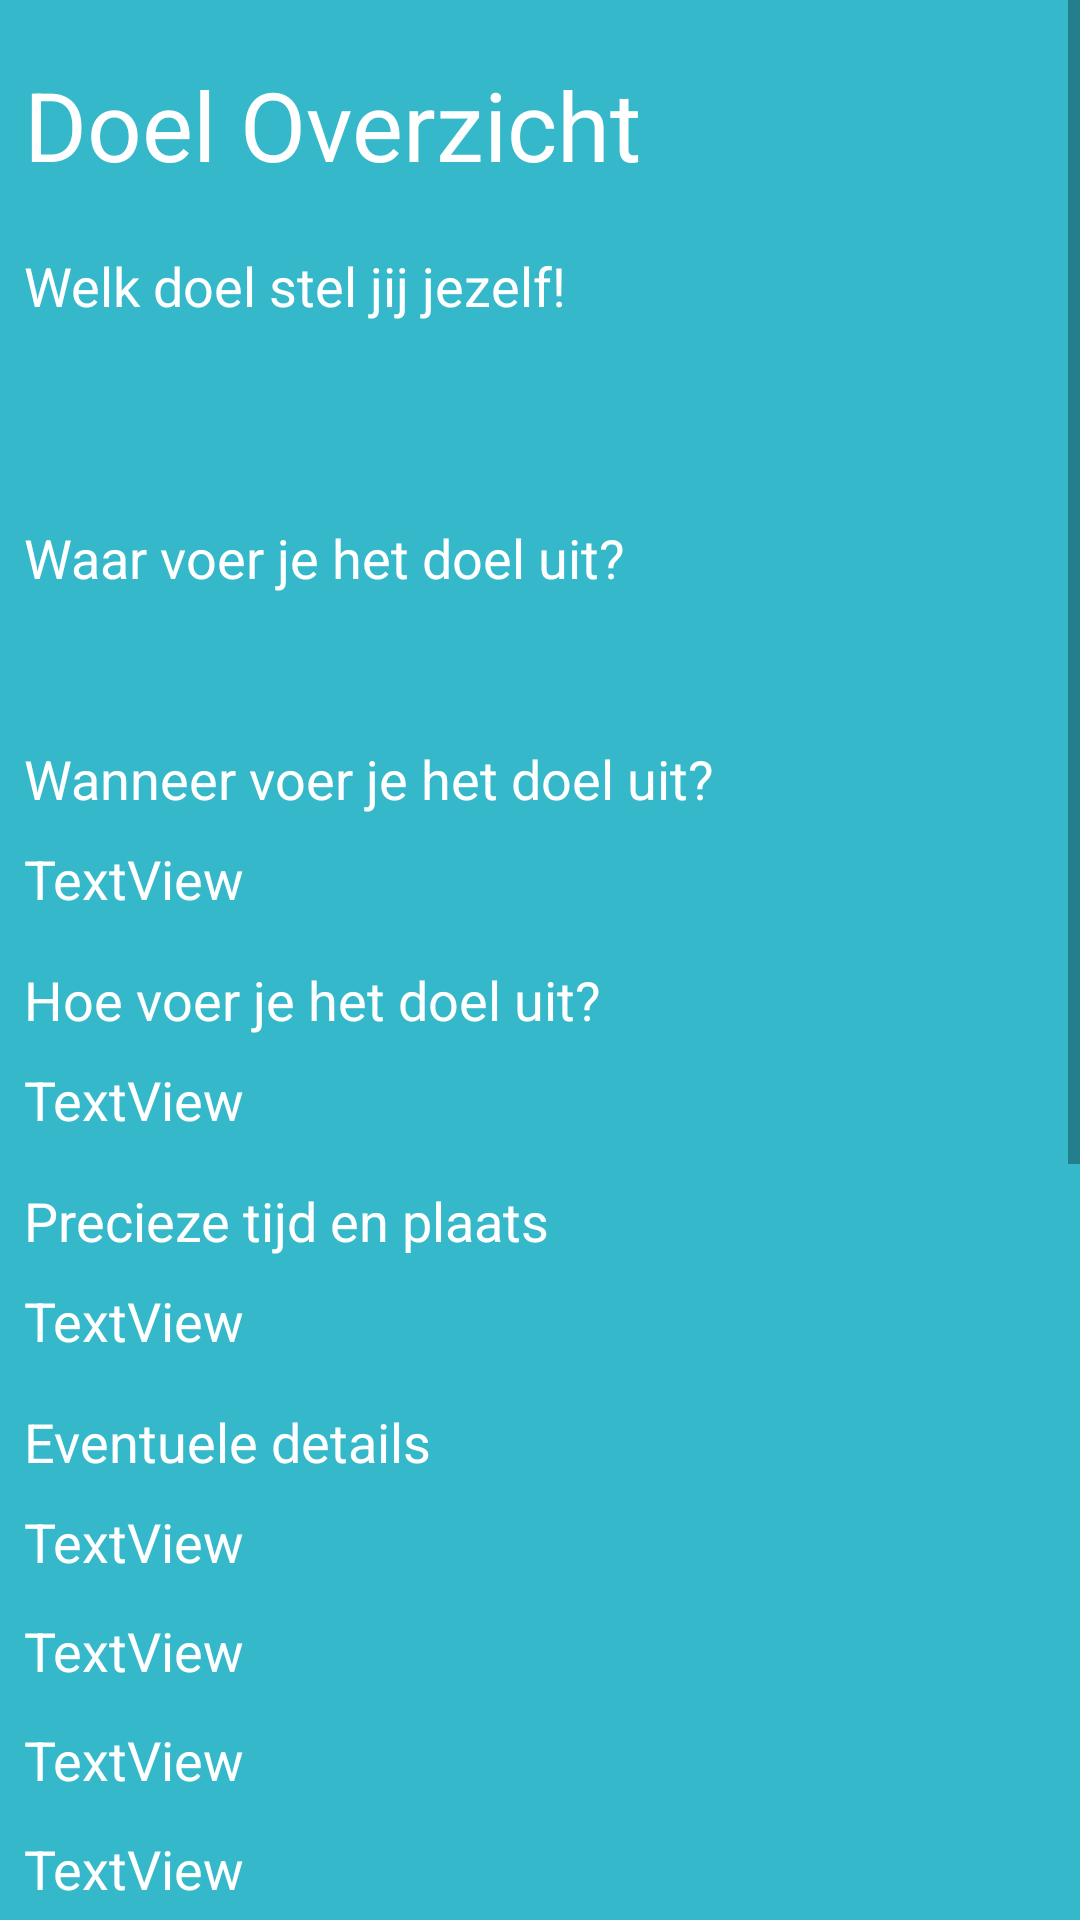

Android layout source for this screen:
<!-- AndroidManifest.xml: application theme AppTheme -->
<!-- res/layout/activity_goal_overview.xml -->
<?xml version="1.0" encoding="utf-8"?>
<ScrollView
    xmlns:android="http://schemas.android.com/apk/res/android"
    xmlns:app="http://schemas.android.com/apk/res-auto"
    xmlns:tools="http://schemas.android.com/tools"
    android:layout_width="match_parent"
    android:layout_height="match_parent">

<LinearLayout
    android:layout_width="match_parent"
    android:layout_height="match_parent"
    tools:context=".GoalOverViewActivity"
    android:orientation="vertical"
    android:background="@color/colorPrimary">

    <TextView
        android:id="@+id/textGoalOverview"
        android:layout_width="match_parent"
        android:layout_height="wrap_content"
        android:text="@string/goal_overview"
        android:textColor="@android:color/white"
        android:textSize="32sp"
        android:layout_marginTop="20dp"
        android:layout_marginLeft="8dp"
        android:layout_marginRight="5dp"
        android:layout_marginBottom="10dp" />


    <TextView
        android:id="@+id/textView2"
        android:layout_width="match_parent"
        android:layout_height="wrap_content"
        android:text="@string/text_goal"
        android:textColor="@android:color/white"
        android:layout_marginTop="10dp"
        android:layout_marginLeft="8dp"
        android:layout_marginRight="5dp"
        android:layout_marginBottom="20dp"/>

    <TextView
        android:id="@+id/textViewGoal"
        android:layout_width="match_parent"
        android:layout_height="wrap_content"
        android:textColor="@android:color/white"
        android:layout_marginTop="6dp"
        android:layout_marginLeft="8dp"
        android:layout_marginRight="5dp"
        android:layout_marginBottom="6dp"/>

    <TextView
        android:id="@+id/textView4"
        android:layout_width="match_parent"
        android:layout_height="wrap_content"
        android:text="@string/waar"
        android:textColor="@android:color/white"
        android:layout_marginTop="10dp"
        android:layout_marginLeft="8dp"
        android:layout_marginRight="5dp"
        android:layout_marginBottom="3dp"
        />

    <TextView
        android:id="@+id/textViewWhere"
        android:layout_width="match_parent"
        android:layout_height="wrap_content"
        android:textColor="@android:color/white"
        android:layout_marginTop="6dp"
        android:layout_marginLeft="8dp"
        android:layout_marginRight="5dp"
        android:layout_marginBottom="6dp"/>

    <TextView
        android:id="@+id/textView5"
        android:layout_width="match_parent"
        android:layout_height="wrap_content"
        android:text="@string/wanneer"
        android:textColor="@android:color/white"
        android:layout_marginTop="10dp"
        android:layout_marginLeft="8dp"
        android:layout_marginRight="5dp"
        android:layout_marginBottom="3dp"            />

    <TextView
        android:id="@+id/textViewWhen"
        android:layout_width="match_parent"
        android:layout_height="wrap_content"
        android:text="TextView"
        android:textColor="@android:color/white"
        android:layout_marginTop="6dp"
        android:layout_marginLeft="8dp"
        android:layout_marginRight="5dp"
        android:layout_marginBottom="6dp"/>

    <TextView
        android:id="@+id/textView6"
        android:layout_width="match_parent"
        android:layout_height="wrap_content"
        android:text="@string/hoe"
        android:textColor="@android:color/white"
        android:layout_marginTop="10dp"
        android:layout_marginLeft="8dp"
        android:layout_marginRight="5dp"
        android:layout_marginBottom="3dp"            />

    <TextView
        android:id="@+id/textViewHow"
        android:layout_width="match_parent"
        android:layout_height="wrap_content"
        android:text="TextView"
        android:textColor="@android:color/white"
        android:layout_marginTop="6dp"
        android:layout_marginLeft="8dp"
        android:layout_marginRight="5dp"
        android:layout_marginBottom="6dp"/>

    <TextView
        android:id="@+id/textView7"
        android:layout_width="match_parent"
        android:layout_height="wrap_content"
        android:text="@string/precies"
        android:textColor="@android:color/white"
        android:layout_marginTop="10dp"
        android:layout_marginLeft="8dp"
        android:layout_marginRight="5dp"
        android:layout_marginBottom="3dp"            />

    <TextView
        android:id="@+id/textViewPrecise"
        android:layout_width="match_parent"
        android:layout_height="wrap_content"
        android:text="TextView"
        android:textColor="@android:color/white"
        android:layout_marginTop="6dp"
        android:layout_marginLeft="8dp"
        android:layout_marginRight="5dp"
        android:layout_marginBottom="6dp"/>

    <TextView
        android:id="@+id/textView8"
        android:layout_width="match_parent"
        android:layout_height="wrap_content"
        android:text="@string/details"
        android:textColor="@android:color/white"
        android:layout_marginTop="10dp"
        android:layout_marginLeft="8dp"
        android:layout_marginRight="5dp"
        android:layout_marginBottom="3dp"            />

    <TextView
        android:id="@+id/textViewMore"
        android:layout_width="match_parent"
        android:layout_height="wrap_content"
        android:text="TextView"
        android:textColor="@android:color/white"
        android:layout_marginTop="6dp"
        android:layout_marginLeft="8dp"
        android:layout_marginRight="5dp"
        android:layout_marginBottom="6dp"/>

    <TextView
        android:id="@+id/textViewPositiveThought1"
        android:layout_width="match_parent"
        android:layout_height="wrap_content"
        android:text="TextView"
        android:textColor="@android:color/white"
        android:layout_marginTop="6dp"
        android:layout_marginLeft="8dp"
        android:layout_marginRight="5dp"
        android:layout_marginBottom="6dp"/>

    <TextView
        android:id="@+id/textViewPositiveThought2"
        android:layout_width="match_parent"
        android:layout_height="wrap_content"
        android:text="TextView"
        android:textColor="@android:color/white"
        android:layout_marginTop="6dp"
        android:layout_marginLeft="8dp"
        android:layout_marginRight="5dp"
        android:layout_marginBottom="6dp"/>

    <TextView
        android:id="@+id/textViewPositiveThought3"
        android:layout_width="match_parent"
        android:layout_height="wrap_content"
        android:text="TextView"
        android:textColor="@android:color/white"
        android:layout_marginTop="6dp"
        android:layout_marginLeft="8dp"
        android:layout_marginRight="5dp"
        android:layout_marginBottom="6dp"/>

    <TextView
        android:id="@+id/textViewPositiveThought4"
        android:layout_width="match_parent"
        android:layout_height="wrap_content"
        android:text="TextView"
        android:textColor="@android:color/white"
        android:layout_marginTop="6dp"
        android:layout_marginLeft="8dp"
        android:layout_marginRight="5dp"
        android:layout_marginBottom="6dp"/>


    <TextView
        android:id="@+id/textViewPositiveThought5"
        android:layout_width="match_parent"
        android:layout_height="wrap_content"
        android:text="TextView"
        android:textColor="@android:color/white"
        android:layout_marginTop="6dp"
        android:layout_marginLeft="8dp"
        android:layout_marginRight="5dp"
        android:layout_marginBottom="6dp"/>

    <LinearLayout
        android:layout_width="wrap_content"
        android:layout_height="wrap_content"
        android:orientation="horizontal">

        <ImageView
            android:id="@+id/imageView2"
            android:layout_width="110dp"
            android:layout_height="110dp"
            android:layout_marginLeft="8dp"
            android:layout_marginTop="2dp"
            android:layout_marginRight="2dp"
            android:layout_marginBottom="2dp"
            app:srcCompat="@android:color/white" />

        <ImageView
            android:id="@+id/imageView3"
            android:layout_width="110dp"
            android:layout_height="110dp"
            app:srcCompat="@android:color/white"
            android:layout_marginTop="2dp"
            android:layout_marginLeft="2dp"
            android:layout_marginRight="2dp"
            android:layout_marginBottom="2dp"/>

        <ImageView
            android:id="@+id/imageView4"
            android:layout_width="110dp"
            android:layout_height="110dp"
            app:srcCompat="@android:color/white"
            android:layout_marginTop="2dp"
            android:layout_marginLeft="2dp"
            android:layout_marginRight="2dp"
            android:layout_marginBottom="2dp"/>
    </LinearLayout>

    <LinearLayout
        android:layout_width="wrap_content"
        android:layout_height="wrap_content"
        android:orientation="horizontal">

        <ImageView
            android:id="@+id/imageView5"
            android:layout_width="110dp"
            android:layout_height="110dp"
            app:srcCompat="@android:color/white"
            android:layout_marginTop="2dp"
            android:layout_marginLeft="8dp"
            android:layout_marginRight="2dp"
            android:layout_marginBottom="2dp"/>

        <ImageView
            android:id="@+id/imageView6"
            android:layout_width="110dp"
            android:layout_height="110dp"
            app:srcCompat="@android:color/white"
            android:layout_marginTop="2dp"
            android:layout_marginLeft="2dp"
            android:layout_marginRight="2dp"
            android:layout_marginBottom="2dp"/>

        <ImageView
            android:id="@+id/imageView7"
            android:layout_width="110dp"
            android:layout_height="110dp"
            app:srcCompat="@android:color/white"
            android:layout_marginTop="2dp"
            android:layout_marginLeft="2dp"
            android:layout_marginRight="2dp"
            android:layout_marginBottom="2dp"/>

    </LinearLayout>


    <LinearLayout
        android:layout_width="wrap_content"
        android:layout_height="wrap_content"
        android:orientation="horizontal">

        <ImageView
            android:id="@+id/imageView8"
            android:layout_width="110dp"
            android:layout_height="110dp"
            app:srcCompat="@android:color/white"
            android:layout_marginTop="2dp"
            android:layout_marginLeft="8dp"
            android:layout_marginRight="2dp"
            android:layout_marginBottom="2dp"/>

        <ImageView
            android:id="@+id/imageView9"
            android:layout_width="110dp"
            android:layout_height="110dp"
            app:srcCompat="@android:color/white"
            android:layout_marginTop="2dp"
            android:layout_marginLeft="2dp"
            android:layout_marginRight="2dp"
            android:layout_marginBottom="2dp"/>

        <ImageView
            android:id="@+id/imageView10"
            android:layout_width="110dp"
            android:layout_height="110dp"
            app:srcCompat="@android:color/white"
            android:layout_marginTop="2dp"
            android:layout_marginLeft="2dp"
            android:layout_marginRight="2dp"
            android:layout_marginBottom="2dp"/>

    </LinearLayout>

</LinearLayout>

</ScrollView>
<!-- resources referenced by this layout -->
<resources>
  <color name="colorPrimary">#34B8CA</color>
  <string name="details">Eventuele details</string>
  <string name="goal_overview">Doel Overzicht</string>
  <string name="hoe">Hoe voer je het doel uit?</string>
  <string name="precies">Precieze tijd en plaats</string>
  <string name="text_goal">Welk doel stel jij jezelf!</string>
  <string name="waar">Waar voer je het doel uit?</string>
  <string name="wanneer">Wanneer voer je het doel uit?</string>
  <style name="AppTheme" parent="Theme.AppCompat.Light.DarkActionBar">
  
          @android:style/Theme.NoTitleBar.Fullscreen
          
          <item name="colorPrimary">@color/colorPrimary</item>
  
          <item name="android:textSize">18sp</item>
  
  
      </style>
</resources>
